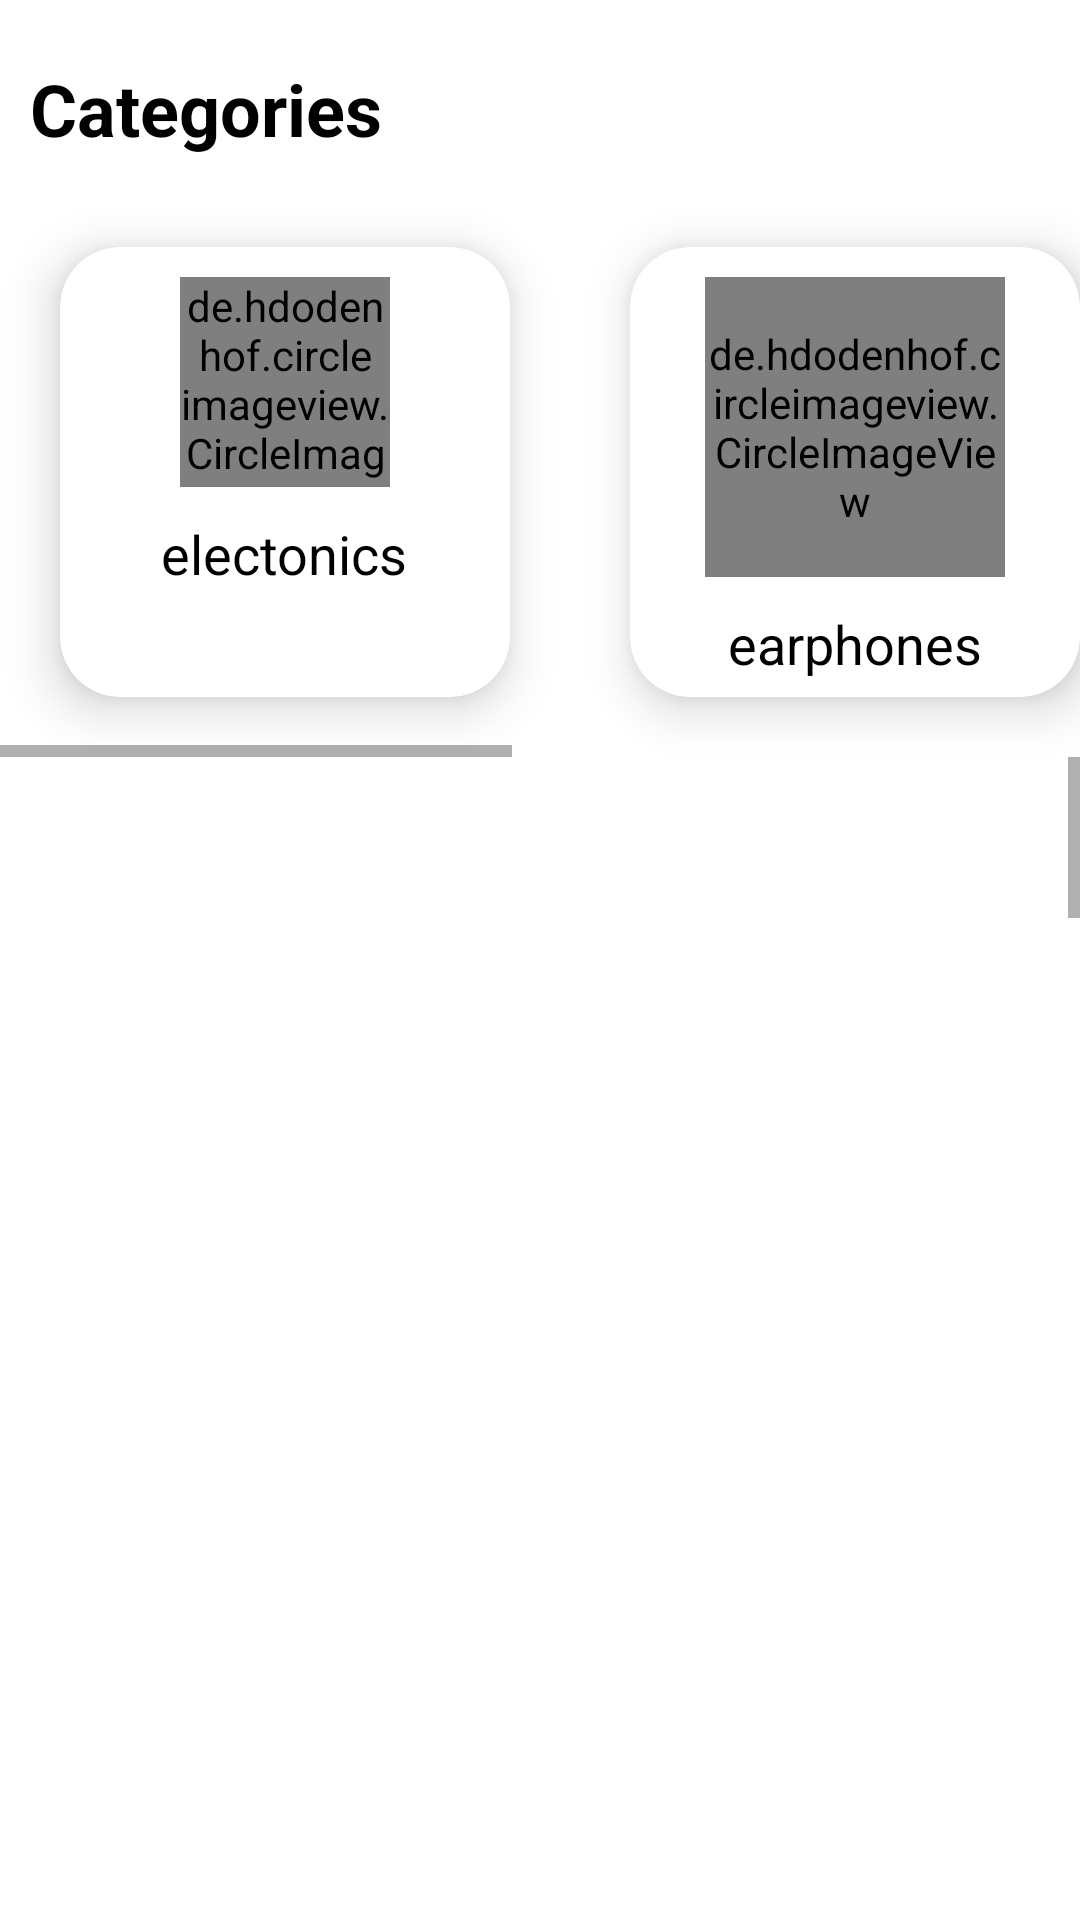

Android layout source for this screen:
<!-- AndroidManifest.xml: application theme Theme.DevCreateProject -->
<!-- res/layout/fragment_home.xml -->
<?xml version="1.0" encoding="utf-8"?>
<LinearLayout xmlns:android="http://schemas.android.com/apk/res/android"
    xmlns:app="http://schemas.android.com/apk/res-auto"
    android:orientation="vertical"
    xmlns:tools="http://schemas.android.com/tools"
    android:layout_width="match_parent"
    android:layout_height="match_parent"
    tools:context=".ui.home.HomeFragment">

    <TextView
        android:padding="10dp"
        android:layout_marginTop="10dp"
        android:layout_width="wrap_content"
        android:layout_height="wrap_content"
        android:text="Categories"
        android:textStyle="bold"
        android:textSize="24dp"
        android:textColor="@color/black"/>

    <HorizontalScrollView
        android:layout_width="match_parent"
        android:layout_height="wrap_content"
        >

        <LinearLayout
            android:layout_width="match_parent"
            android:layout_height="wrap_content"
            android:orientation="horizontal">

            <androidx.cardview.widget.CardView
                android:id="@+id/item1"
                android:layout_width="150dp"
                android:layout_height="150dp"
                android:layout_margin="20dp"
                app:cardCornerRadius="20dp"
                app:cardElevation="10dp">

                <LinearLayout

                    android:layout_width="match_parent"
                    android:layout_height="wrap_content"
                    android:gravity="center_horizontal"
                    android:orientation="vertical">

                    <de.hdodenhof.circleimageview.CircleImageView
                        android:layout_width="70dp"
                        android:layout_height="70dp"
                        android:layout_marginTop="10dp"
                        android:src="@drawable/mixer" />

                    <TextView
                        android:layout_width="wrap_content"
                        android:layout_height="wrap_content"
                        android:layout_marginTop="10dp"
                        android:text="electonics"
                        android:textColor="@color/black"
                        android:textSize="18sp" />

                </LinearLayout>

            </androidx.cardview.widget.CardView>

            <androidx.cardview.widget.CardView
                android:id="@+id/item2"
                android:layout_width="150dp"
                android:layout_height="150dp"
                android:layout_margin="20dp"
                app:cardCornerRadius="20dp"
                app:cardElevation="10dp">

                <LinearLayout

                    android:layout_width="match_parent"
                    android:layout_height="wrap_content"
                    android:gravity="center_horizontal"
                    android:orientation="vertical">

                    <de.hdodenhof.circleimageview.CircleImageView
                        android:layout_width="100dp"
                        android:layout_height="100dp"
                        android:layout_marginTop="10dp"
                        android:src="@drawable/img_ph1" />

                    <TextView
                        android:layout_width="wrap_content"
                        android:layout_height="wrap_content"
                        android:layout_marginTop="10dp"
                        android:text="earphones"
                        android:textColor="@color/black"
                        android:textSize="18sp" />

                </LinearLayout>

            </androidx.cardview.widget.CardView>

            <androidx.cardview.widget.CardView
                android:id="@+id/item3"
                android:layout_width="150dp"
                android:layout_height="150dp"
                android:layout_margin="20dp"
                app:cardCornerRadius="20dp"
                app:cardElevation="10dp">

                <LinearLayout
                    android:layout_width="match_parent"
                    android:layout_height="wrap_content"
                    android:gravity="center_horizontal"
                    android:orientation="vertical">

                    <de.hdodenhof.circleimageview.CircleImageView
                        android:layout_width="100dp"
                        android:layout_height="100dp"
                        android:layout_marginTop="10dp"
                        android:src="@drawable/clothing" />

                    <TextView
                        android:layout_width="wrap_content"
                        android:layout_height="wrap_content"
                        android:layout_marginTop="10dp"
                        android:text="Clothing"
                        android:textColor="@color/black"
                        android:textSize="18sp" />

                </LinearLayout>

            </androidx.cardview.widget.CardView>

            <androidx.cardview.widget.CardView
                android:id="@+id/item4"
                android:layout_width="150dp"
                android:layout_height="150dp"
                android:layout_margin="20dp"
                app:cardCornerRadius="20dp"
                app:cardElevation="10dp">

                <LinearLayout
                    android:layout_width="match_parent"
                    android:layout_height="wrap_content"
                    android:gravity="center_horizontal"
                    android:orientation="vertical">

                    <de.hdodenhof.circleimageview.CircleImageView
                        android:layout_width="100dp"
                        android:layout_height="100dp"
                        android:layout_marginTop="10dp"
                        android:src="@drawable/food" />

                    <TextView
                        android:layout_width="wrap_content"
                        android:layout_height="wrap_content"
                        android:layout_marginTop="10dp"
                        android:text="food"
                        android:textColor="@color/black"
                        android:textSize="18sp" />

                </LinearLayout>

            </androidx.cardview.widget.CardView>

        </LinearLayout>

    </HorizontalScrollView>

    <ScrollView
        android:layout_width="match_parent"
        android:layout_height="wrap_content"

>
        <ImageView
            android:layout_width="match_parent"
            android:layout_height="wrap_content"
            android:src="@drawable/back"
            />
    </ScrollView>

</LinearLayout>
<!-- resources referenced by this layout -->
<resources>
  <!-- drawable back: png bitmap (drawable, 703314 bytes) -->
  <!-- drawable clothing: png bitmap (drawable-v24, 105960 bytes) -->
  <!-- drawable food: png bitmap (drawable-v24, 98194 bytes) -->
  <!-- drawable img_ph1: png bitmap (drawable-v24, 7016 bytes) -->
  <!-- drawable mixer: png bitmap (drawable-v24, 39258 bytes) -->
  <style name="Theme.DevCreateProject" parent="Theme.MaterialComponents.DayNight.DarkActionBar">
          
          <item name="colorPrimary">@color/purple_500</item>
          <item name="colorPrimaryVariant">@color/purple_700</item>
          <item name="colorOnPrimary">@color/white</item>
          
          <item name="colorSecondary">@color/teal_200</item>
          <item name="colorSecondaryVariant">@color/teal_700</item>
          <item name="colorOnSecondary">@color/black</item>
          
          <item name="android:statusBarColor" tools:targetApi="l">?attr/colorPrimaryVariant</item>
          
      </style>
  <!-- not gathered from this repository: default colours our renderer supplied (Android Studio template values) -->
  <color name="purple_500">#FF6200EE</color>
  <color name="purple_700">#FF3700B3</color>
  <color name="teal_200">#FF03DAC5</color>
  <color name="teal_700">#FF018786</color>
  <color name="black">#FF000000</color>
  <color name="white">#FFFFFFFF</color>
</resources>
